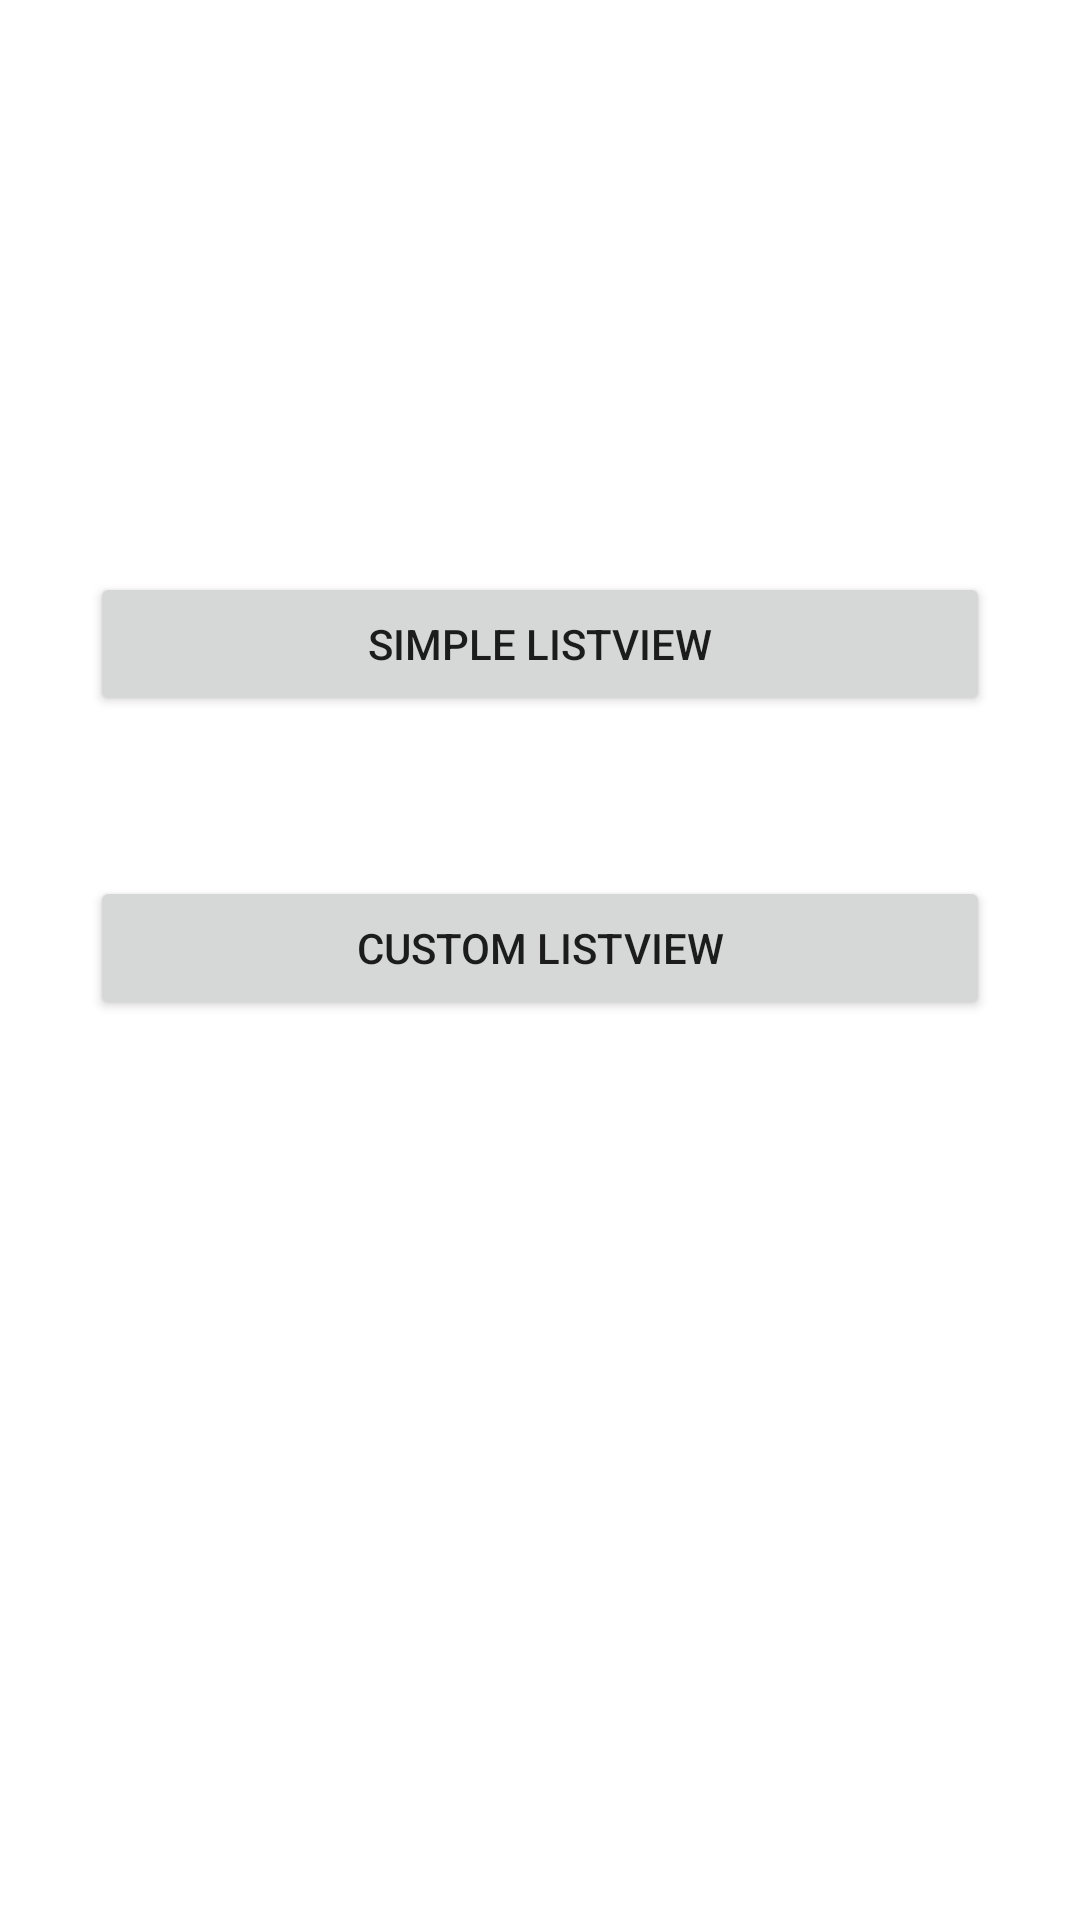

Produce the Android XML layout that renders to this screen, including the resource entries it uses.
<!-- AndroidManifest.xml: application theme Theme.SimpleListViewAndCustomListview -->
<!-- res/layout/activity_main.xml -->
<?xml version="1.0" encoding="utf-8"?>
<androidx.constraintlayout.widget.ConstraintLayout xmlns:android="http://schemas.android.com/apk/res/android"
    xmlns:app="http://schemas.android.com/apk/res-auto"
    xmlns:tools="http://schemas.android.com/tools"
    android:layout_width="match_parent"
    android:layout_height="match_parent"
    tools:context=".MainActivity">

    <Button
        android:id="@+id/button"
        android:layout_width="match_parent"
        android:layout_height="wrap_content"
        android:layout_marginHorizontal="30dp"
        android:text="Simple Listview"
        android:onClick="simpleListview"
        app:layout_constraintBottom_toBottomOf="parent"
        app:layout_constraintEnd_toEndOf="parent"
        app:layout_constraintHorizontal_bias="0.733"
        app:layout_constraintStart_toStartOf="parent"
        app:layout_constraintTop_toTopOf="parent"
        app:layout_constraintVertical_bias="0.322" />

    <Button
        android:layout_width="match_parent"
        android:layout_height="wrap_content"
        android:layout_marginHorizontal="30dp"
        android:onClick="customlistview"
        android:text="Custom Listview"
        app:layout_constraintBottom_toBottomOf="parent"
        app:layout_constraintEnd_toEndOf="parent"
        app:layout_constraintHorizontal_bias="1.0"
        app:layout_constraintStart_toStartOf="parent"
        app:layout_constraintTop_toBottomOf="@+id/button"
        app:layout_constraintVertical_bias="0.151" />


</androidx.constraintlayout.widget.ConstraintLayout>
<!-- resources referenced by this layout -->
<resources>
  <style name="Theme.SimpleListViewAndCustomListview" parent="Theme.MaterialComponents.DayNight.DarkActionBar">
          
          <item name="colorPrimary">@color/purple_500</item>
          <item name="colorPrimaryVariant">@color/purple_700</item>
          <item name="colorOnPrimary">@color/white</item>
          
          <item name="colorSecondary">@color/teal_200</item>
          <item name="colorSecondaryVariant">@color/teal_700</item>
          <item name="colorOnSecondary">@color/black</item>
          
          <item name="android:statusBarColor" tools:targetApi="l">?attr/colorPrimaryVariant</item>
          
      </style>
  <color name="purple_500">#1E88E5</color>
  <color name="purple_700">#039BE5</color>
  <color name="white">#FFFFFFFF</color>
  <color name="teal_200">#FF03DAC5</color>
  <color name="teal_700">#FF018786</color>
  <color name="black">#FF000000</color>
</resources>
